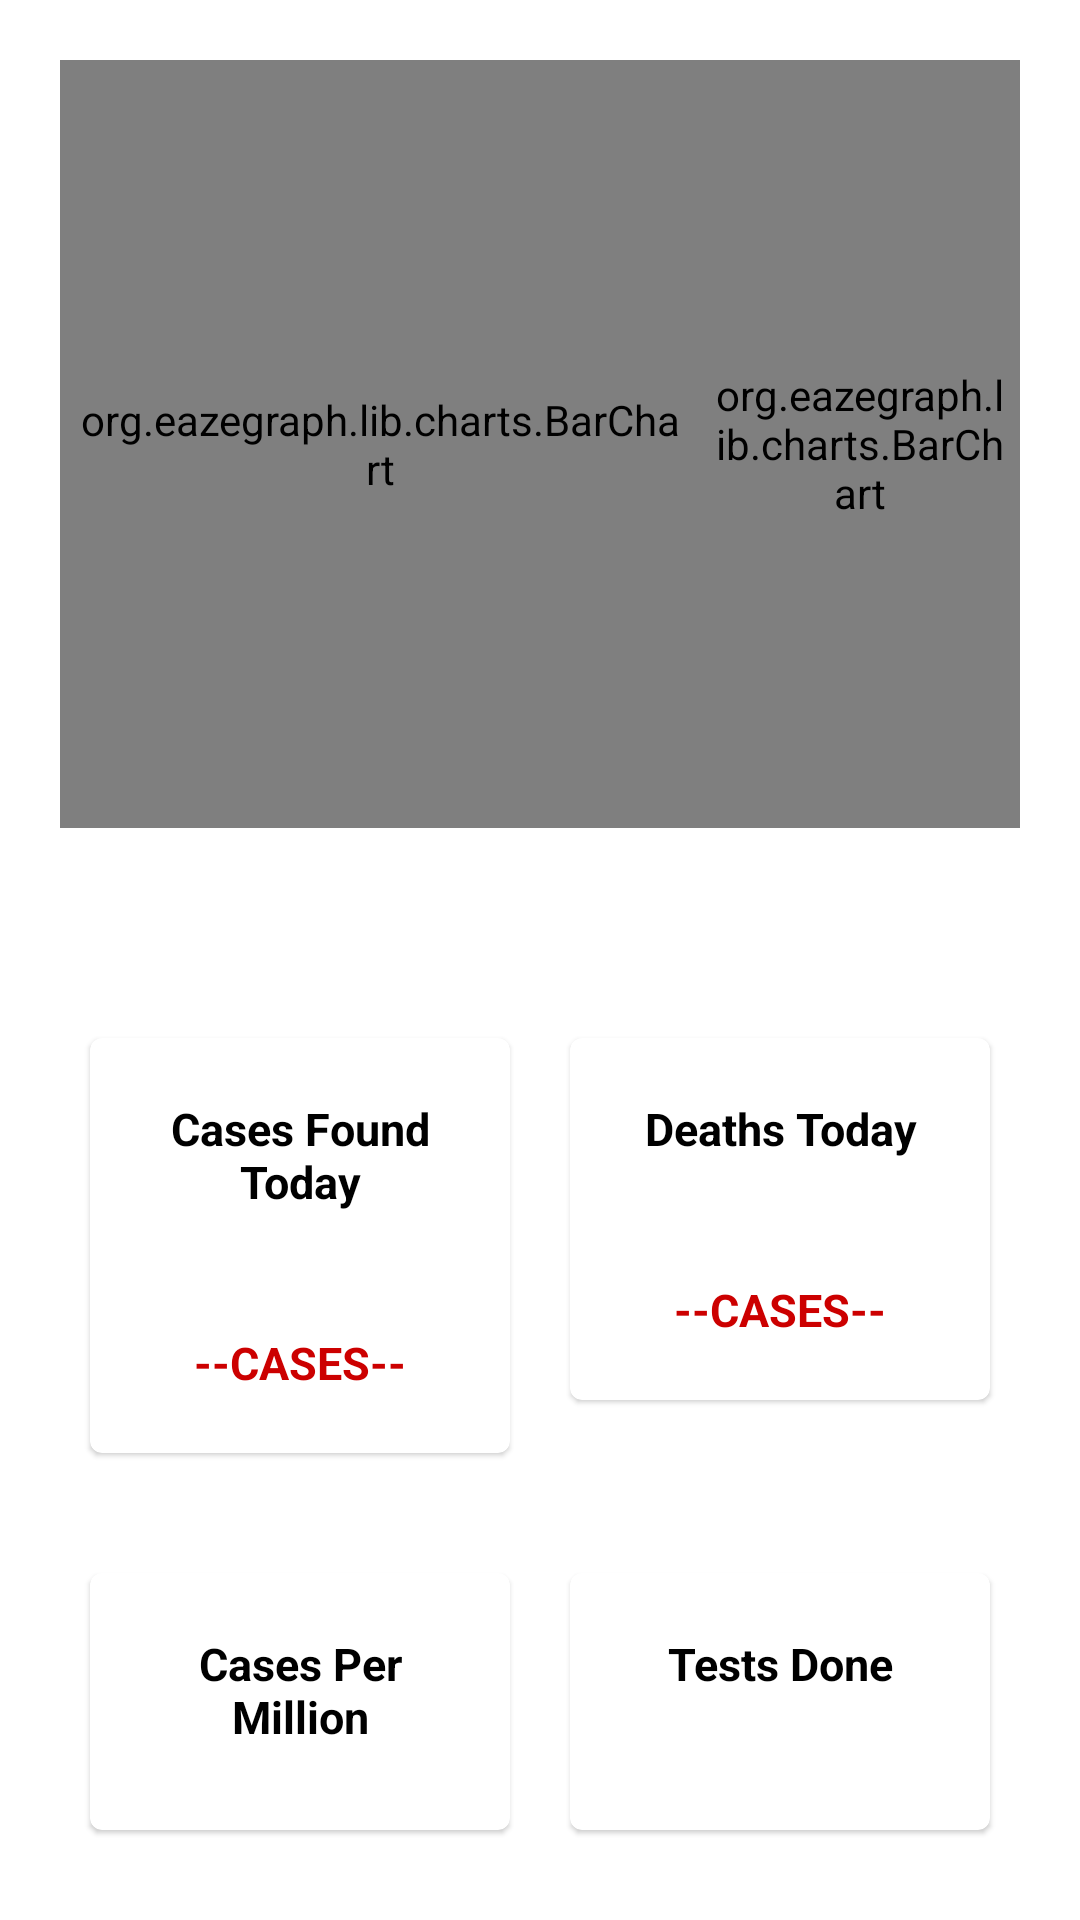

The Android layout XML behind this screen, and the referenced resources:
<!-- AndroidManifest.xml: application theme Theme.MyApp -->
<!-- res/layout/data_fragment.xml -->
<?xml version="1.0" encoding="utf-8"?>
<LinearLayout xmlns:android="http://schemas.android.com/apk/res/android"
    android:layout_width="match_parent" android:layout_height="match_parent"
    android:orientation="vertical"
    xmlns:app="http://schemas.android.com/apk/res-auto"
    android:padding="20dp"
    >


    <LinearLayout
        android:layout_width="match_parent"
        android:layout_height="wrap_content"
        android:orientation="horizontal">

        <org.eazegraph.lib.charts.BarChart
            xmlns:app="http://schemas.android.com/apk/res-auto"
            android:id="@+id/barchartL"
            android:layout_weight="2"
            android:layout_width="0dp"
            android:layout_height="256dp"
            android:padding="5dp"
            app:egFixedBarWidth="true"
            app:egBarWidth="30dp"
            app:egLegendHeight="40dp"/>

        <org.eazegraph.lib.charts.BarChart
            android:layout_weight="1"
            xmlns:app="http://schemas.android.com/apk/res-auto"
            android:id="@+id/barchartR"
            android:layout_width="0dp"
            android:layout_height="256dp"
            android:padding="5dp"
            app:egFixedBarWidth="true"
            app:egBarWidth="30dp"
            app:egLegendHeight="40dp"/>

    </LinearLayout>




    <LinearLayout
        android:layout_width="match_parent"
        android:layout_height="wrap_content"
        android:paddingTop="20dp"
        android:orientation="horizontal"
        android:layout_marginTop="40dp">

        <com.google.android.material.card.MaterialCardView
            android:id="@+id/card"
            android:layout_width="0dp"
            android:layout_height="wrap_content"
            android:layout_weight="1"
            android:layout_margin="10dp"
            app:cardBackgroundColor="#FFFFFF">

          <LinearLayout
              android:layout_width="match_parent"
              android:layout_height="match_parent"
              android:orientation="vertical"
              >
              <TextView
                  android:layout_width="match_parent"
                  android:layout_height="match_parent"
                  android:textAlignment="center"
                  android:text="Cases Found Today"
                  android:textColor="@android:color/background_dark"
                  style="@style/BfragText"/>

              <TextView
                  android:id="@+id/casesFoundToday"
                  android:layout_width="match_parent"
                  android:layout_height="match_parent"
                  android:textAlignment="center"
                  android:layout_weight="1"
                  style="@style/BfragText"
                  android:textColor="@android:color/holo_red_dark"
                  android:text="--CASES--"/>
          </LinearLayout>

        </com.google.android.material.card.MaterialCardView>

        <com.google.android.material.card.MaterialCardView
            android:id="@+id/card2"
            android:layout_width="0dp"
            android:layout_weight="1"
            android:layout_height="wrap_content"
            android:layout_margin="10dp"
            app:cardBackgroundColor="#FFFFFF">

            <LinearLayout
                android:layout_width="match_parent"
                android:layout_height="wrap_content"
                android:orientation="vertical"
                >

                <TextView
                    android:layout_width="match_parent"
                    android:layout_height="wrap_content"
                    android:text="Deaths Today"
                    android:textColor="@android:color/background_dark"
                    style="@style/BfragText"/>

                <TextView
                    android:id="@+id/deathsToday"
                    android:layout_width="match_parent"
                    android:layout_height="wrap_content"
                    style="@style/BfragText"
                    android:textColor="@android:color/holo_red_dark"
                    android:text="--CASES--"/>
            </LinearLayout>

        </com.google.android.material.card.MaterialCardView>



    </LinearLayout>


    <LinearLayout
        android:layout_width="match_parent"
        android:layout_height="wrap_content"
        android:paddingTop="20dp"
        android:orientation="horizontal">

        <com.google.android.material.card.MaterialCardView
            android:id="@+id/card3"
            android:layout_width="0dp"
            android:layout_height="wrap_content"
            android:layout_weight="1"
            android:layout_margin="10dp"
            app:cardBackgroundColor="#FFFFFF">

            <LinearLayout
                android:layout_width="match_parent"
                android:layout_height="match_parent"
                android:orientation="vertical"
                >
                <TextView
                    android:layout_width="match_parent"
                    android:layout_height="match_parent"
                    android:text="Cases Per Million"
                    android:textColor="@android:color/background_dark"
                    style="@style/BfragText"/>

                <TextView
                    android:id="@+id/casesPerM"
                    android:layout_width="match_parent"
                    android:layout_height="match_parent"
                    style="@style/BfragText"
                    android:textColor="@android:color/holo_red_dark"
                    android:text="--CASES--"/>
            </LinearLayout>

        </com.google.android.material.card.MaterialCardView>

        <com.google.android.material.card.MaterialCardView
            android:id="@+id/card4"
            android:layout_width="0dp"
            android:layout_weight="1"
            android:layout_height="wrap_content"
            android:layout_margin="10dp"
            app:cardBackgroundColor="#FFFFFF">

            <LinearLayout
                android:layout_width="match_parent"
                android:layout_height="wrap_content"
                android:orientation="vertical"
                >

                <TextView
                    android:layout_width="match_parent"
                    android:layout_height="match_parent"
                    android:textColor="@android:color/background_dark"
                    android:text="Tests Done"
                    style="@style/BfragText"/>

                <TextView
                    android:id="@+id/testsDone"
                    android:layout_width="match_parent"
                    android:layout_height="match_parent"
                    style="@style/BfragText"
                    android:textColor="@android:color/holo_red_dark"
                    android:text="--CASES--"/>

            </LinearLayout>

        </com.google.android.material.card.MaterialCardView>



    </LinearLayout>





</LinearLayout>
<!-- resources referenced by this layout -->
<resources>
  <style name="BfragText">
          <item name="android:padding">20dp</item>
          <item name="android:textSize">15dp</item>
          <item name="android:gravity">center</item>
          <item name="android:textStyle">bold</item>
      </style>
  <style name="Theme.MyApp" parent="Theme.MaterialComponents.DayNight.DarkActionBar">
      </style>
</resources>
